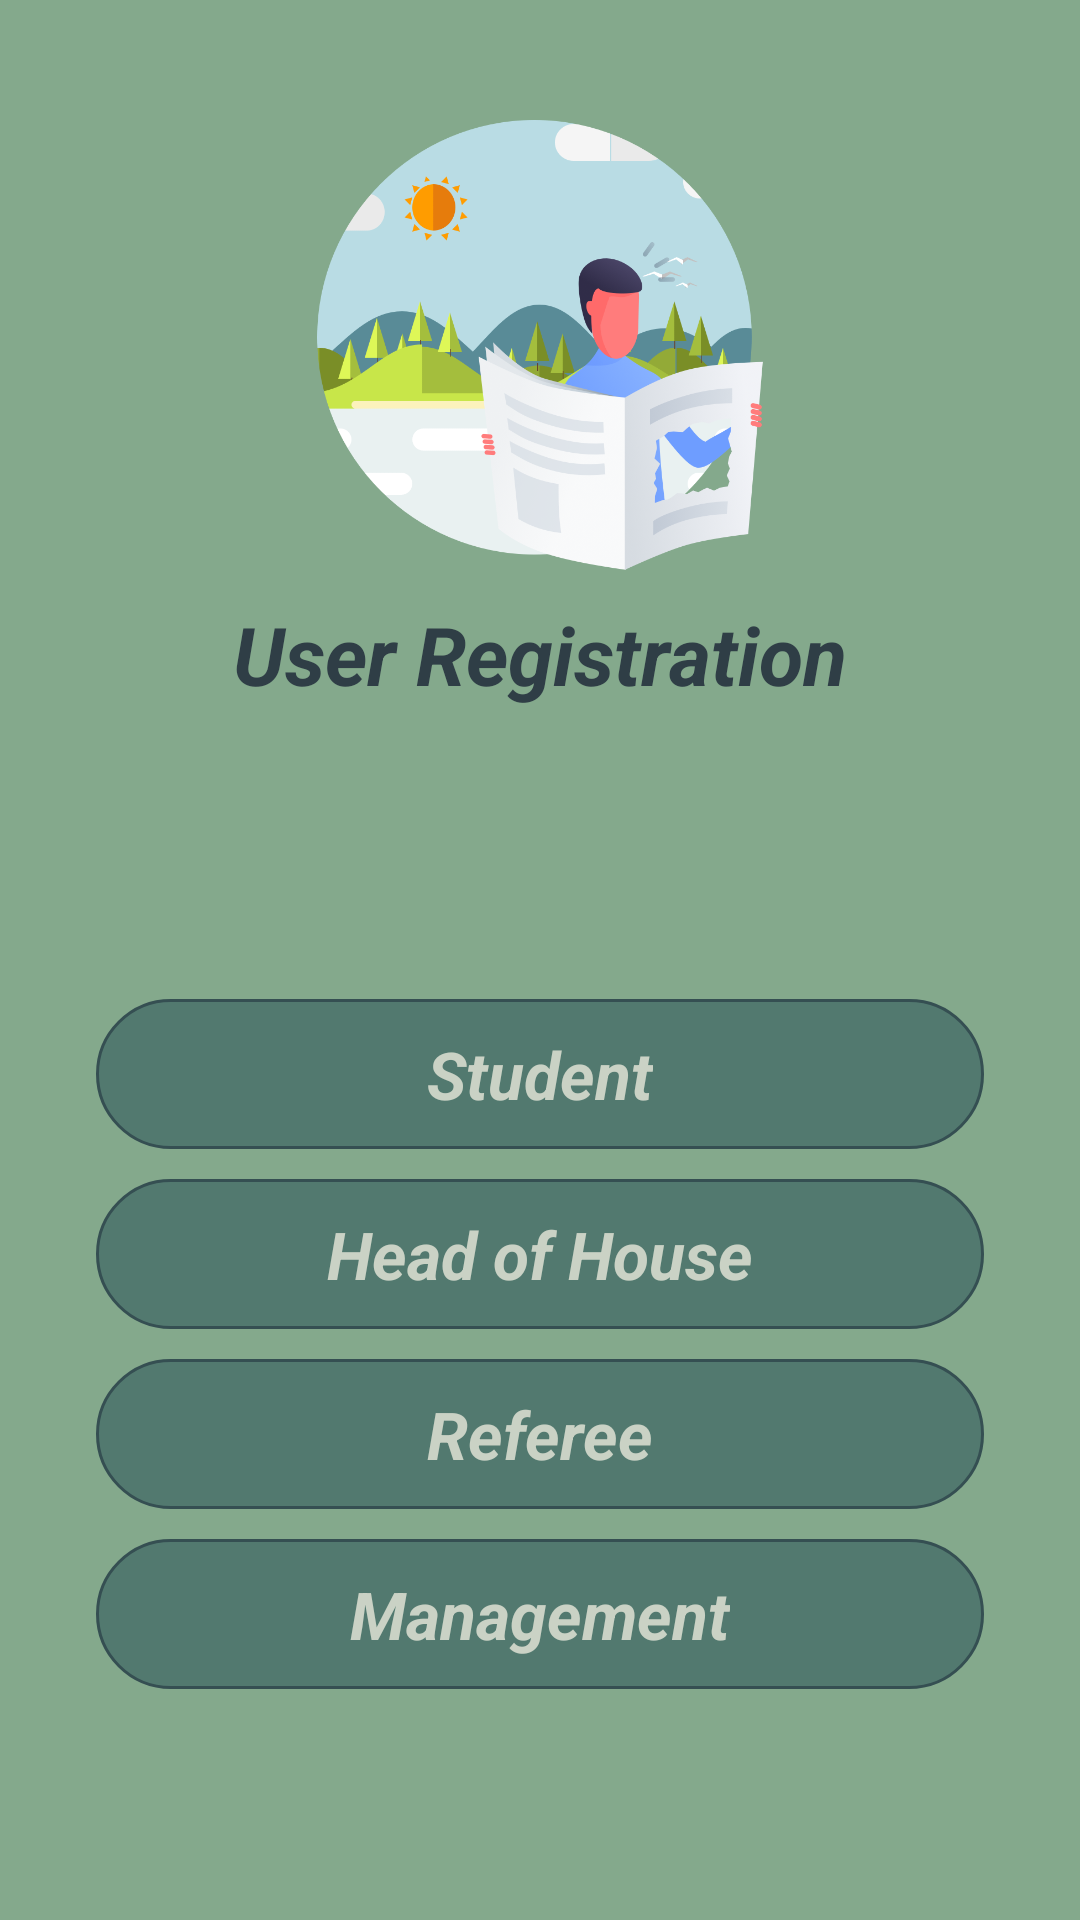

Write the Android layout XML for this screen, with the resource values it uses.
<!-- AndroidManifest.xml: application theme Theme.KEJORA -->
<!-- res/layout/activity_main_menu_registration.xml -->
<?xml version="1.0" encoding="utf-8"?>
<androidx.constraintlayout.widget.ConstraintLayout xmlns:android="http://schemas.android.com/apk/res/android"
    xmlns:app="http://schemas.android.com/apk/res-auto"
    xmlns:tools="http://schemas.android.com/tools"
    android:layout_width="match_parent"
    android:layout_height="match_parent"
    android:background="#84a98c"
    tools:context=".MainMenu_Registration">

    <ImageView
        android:id="@+id/imageView2"
        android:layout_width="150dp"
        android:layout_height="150dp"
        android:layout_marginTop="40dp"
        app:layout_constraintEnd_toEndOf="parent"
        app:layout_constraintStart_toStartOf="parent"
        app:layout_constraintTop_toTopOf="parent"
        app:srcCompat="@drawable/login" />

    <TextView
        android:id="@+id/textView3"
        android:layout_width="wrap_content"
        android:layout_height="wrap_content"
        android:layout_marginTop="10dp"
        android:text="User Registration"
        android:textColor="#2f3e46"
        android:textSize="27sp"
        android:textStyle="bold|italic"
        app:layout_constraintEnd_toEndOf="@+id/imageView2"
        app:layout_constraintStart_toStartOf="@+id/imageView2"
        app:layout_constraintTop_toBottomOf="@+id/imageView2" />

    <LinearLayout
        android:layout_width="match_parent"
        android:layout_height="0dp"
        android:layout_marginStart="32dp"
        android:layout_marginTop="10dp"
        android:layout_marginEnd="32dp"
        android:gravity="center_vertical"
        android:orientation="vertical"
        app:layout_constraintBottom_toBottomOf="parent"
        app:layout_constraintEnd_toEndOf="parent"
        app:layout_constraintHorizontal_bias="0.0"
        app:layout_constraintStart_toStartOf="parent"
        app:layout_constraintTop_toBottomOf="@+id/textView3">

        <androidx.constraintlayout.widget.ConstraintLayout
            android:id="@+id/constraintLayout_Student"
            android:layout_width="match_parent"
            android:layout_height="50dp"
            android:layout_marginTop="10dp"
            android:background="@drawable/btn_background">

            <TextView
                android:id="@+id/Student"
                android:layout_width="wrap_content"
                android:layout_height="wrap_content"
                android:text="Student"
                android:textColor="#cad2c5"
                android:textSize="22sp"
                android:textStyle="bold|italic"
                app:layout_constraintBottom_toBottomOf="parent"
                app:layout_constraintEnd_toEndOf="parent"
                app:layout_constraintStart_toStartOf="parent"
                app:layout_constraintTop_toTopOf="parent" />
        </androidx.constraintlayout.widget.ConstraintLayout>

        <androidx.constraintlayout.widget.ConstraintLayout
            android:id="@+id/constraintLayout_HeadofHouse"
            android:layout_width="match_parent"
            android:layout_height="50dp"
            android:layout_marginTop="10dp"
            android:background="@drawable/btn_background">

            <TextView
                android:id="@+id/HeadofHouse"
                android:layout_width="wrap_content"
                android:layout_height="wrap_content"
                android:text="Head of House"
                android:textColor="#cad2c5"
                android:textSize="22sp"
                android:textStyle="bold|italic"
                app:layout_constraintBottom_toBottomOf="parent"
                app:layout_constraintEnd_toEndOf="parent"
                app:layout_constraintStart_toStartOf="parent"
                app:layout_constraintTop_toTopOf="parent" />
        </androidx.constraintlayout.widget.ConstraintLayout>

        <androidx.constraintlayout.widget.ConstraintLayout
            android:id="@+id/constraintLayout_Referee"
            android:layout_width="match_parent"
            android:layout_height="50dp"
            android:layout_marginTop="10dp"
            android:background="@drawable/btn_background">

            <TextView
                android:id="@+id/Referee"
                android:layout_width="wrap_content"
                android:layout_height="wrap_content"
                android:text="Referee"
                android:textColor="#cad2c5"
                android:textSize="22sp"
                android:textStyle="bold|italic"
                app:layout_constraintBottom_toBottomOf="parent"
                app:layout_constraintEnd_toEndOf="parent"
                app:layout_constraintStart_toStartOf="parent"
                app:layout_constraintTop_toTopOf="parent" />
        </androidx.constraintlayout.widget.ConstraintLayout>

        <androidx.constraintlayout.widget.ConstraintLayout
            android:id="@+id/constraintLayout_Management"
            android:layout_width="match_parent"
            android:layout_height="50dp"
            android:layout_marginTop="10dp"
            android:background="@drawable/btn_background">

            <TextView
                android:id="@+id/Management"
                android:layout_width="wrap_content"
                android:layout_height="wrap_content"
                android:text="Management"
                android:textColor="#cad2c5"
                android:textSize="22sp"
                android:textStyle="bold|italic"
                app:layout_constraintBottom_toBottomOf="parent"
                app:layout_constraintEnd_toEndOf="parent"
                app:layout_constraintStart_toStartOf="parent"
                app:layout_constraintTop_toTopOf="parent" />
        </androidx.constraintlayout.widget.ConstraintLayout>
    </LinearLayout>

</androidx.constraintlayout.widget.ConstraintLayout>
<!-- resources referenced by this layout -->
<resources>
  <!-- drawable btn_background (drawable) -->
  <?xml version="1.0" encoding="utf-8"?>
  <selector xmlns:android="http://schemas.android.com/apk/res/android">
  <item>
      <shape android:shape="rectangle">
          <solid android:color="#52796f"/>
          <corners android:radius="50dp"/>
          <stroke android:color="#354f52" android:width="1dp"/>
      </shape>
  </item>
  </selector>
  <!-- drawable login: png bitmap (drawable-v24, 222737 bytes) -->
  <style name="Theme.KEJORA" parent="Theme.MaterialComponents.DayNight.DarkActionBar">
          
          <item name="colorPrimary">@color/purple_500</item>
          <item name="colorPrimaryVariant">@color/purple_700</item>
          <item name="colorOnPrimary">@color/white</item>
          
          <item name="colorSecondary">@color/teal_200</item>
          <item name="colorSecondaryVariant">@color/teal_700</item>
          <item name="colorOnSecondary">@color/black</item>
          
          <item name="android:statusBarColor">?attr/colorPrimaryVariant</item>
          
      </style>
  <!-- not gathered from this repository: default colours our renderer supplied (Android Studio template values) -->
  <color name="purple_500">#FF6200EE</color>
  <color name="purple_700">#FF3700B3</color>
  <color name="teal_200">#FF03DAC5</color>
  <color name="teal_700">#FF018786</color>
  <color name="black">#FF000000</color>
  <color name="white">#FFFFFFFF</color>
</resources>
